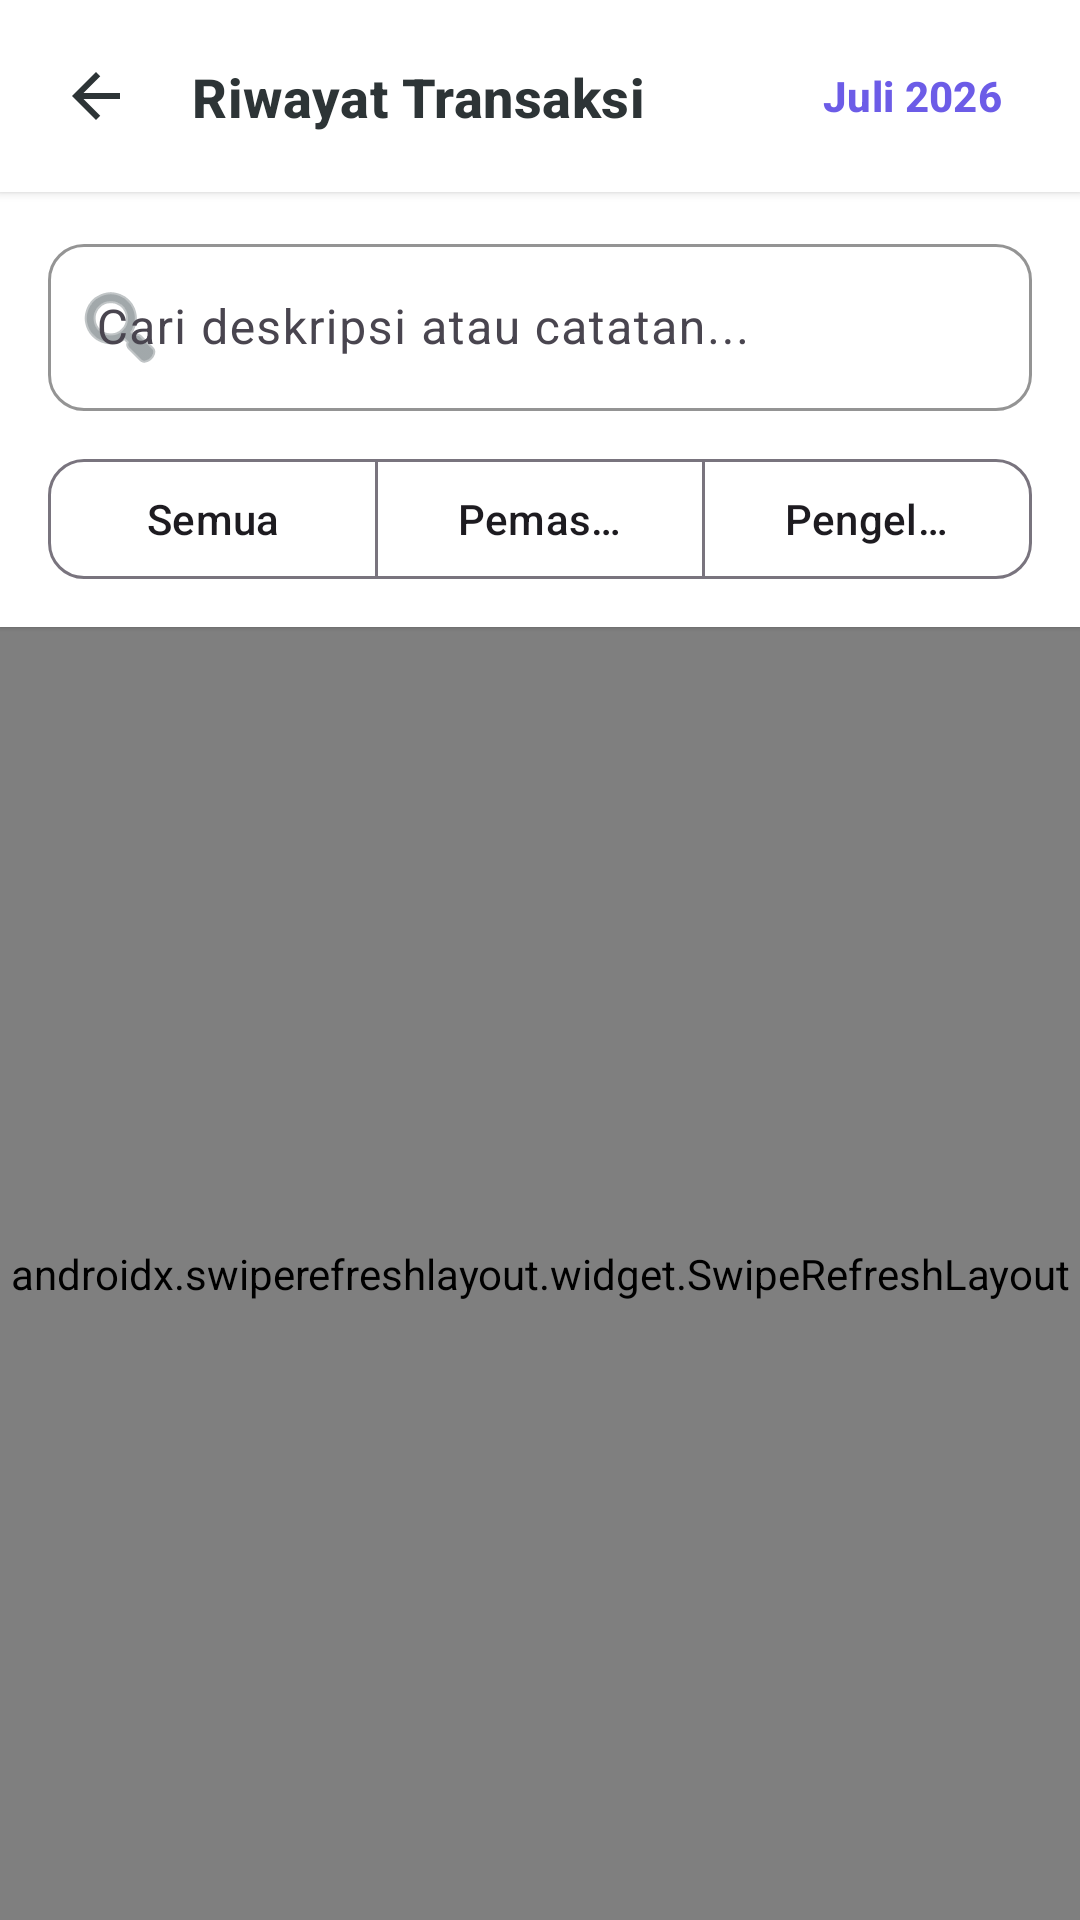

Here is an Android app screen rendered from its layout file. Give the layout XML and the strings, colors and styles it references.
<!-- AndroidManifest.xml: application theme Theme.ArusKas -->
<!-- res/layout/activity_transaction_list.xml -->
<?xml version="1.0" encoding="utf-8"?>
<FrameLayout xmlns:android="http://schemas.android.com/apk/res/android"
    xmlns:app="http://schemas.android.com/apk/res-auto"
    xmlns:tools="http://schemas.android.com/tools"
    android:layout_width="match_parent"
    android:layout_height="match_parent"
    android:background="@color/colorBackground"
    tools:context=".activity.TransactionListActivity">

    <LinearLayout
        android:layout_width="match_parent"
        android:layout_height="match_parent"
        android:orientation="vertical">

        
        <androidx.constraintlayout.widget.ConstraintLayout
            android:layout_width="match_parent"
            android:layout_height="64dp"
            android:background="@color/colorSurface"
            android:elevation="2dp">

            <ImageView
                android:id="@+id/btn_back"
                android:layout_width="48dp"
                android:layout_height="48dp"
                android:layout_marginStart="@dimen/space_s"
                android:background="?attr/selectableItemBackgroundBorderless"
                android:clickable="true"
                android:focusable="true"
                android:padding="12dp"
                android:src="@drawable/ic_back"
                app:layout_constraintBottom_toBottomOf="parent"
                app:layout_constraintStart_toStartOf="parent"
                app:layout_constraintTop_toTopOf="parent"
                android:contentDescription="Go Back" />

            <TextView
                style="@style/TextAppearance.ArusKas.Title"
                android:layout_width="wrap_content"
                android:layout_height="wrap_content"
                android:layout_marginStart="@dimen/space_s"
                android:text="Riwayat Transaksi"
                app:layout_constraintBottom_toBottomOf="parent"
                app:layout_constraintStart_toEndOf="@id/btn_back"
                app:layout_constraintTop_toTopOf="parent" />

            
            <com.google.android.material.button.MaterialButton
                android:id="@+id/btn_month_filter"
                style="@style/Widget.Material3.Button.TextButton"
                android:layout_width="wrap_content"
                android:layout_height="wrap_content"
                android:layout_marginEnd="@dimen/space_m"
                android:text="Juli 2026"
                android:textColor="@color/colorPrimary"
                android:textStyle="bold"
                app:layout_constraintBottom_toBottomOf="parent"
                app:layout_constraintEnd_toEndOf="parent"
                app:layout_constraintTop_toTopOf="parent" />

        </androidx.constraintlayout.widget.ConstraintLayout>

        
        <LinearLayout
            android:layout_width="match_parent"
            android:layout_height="wrap_content"
            android:orientation="vertical"
            android:paddingHorizontal="@dimen/space_l"
            android:paddingTop="@dimen/space_m"
            android:background="@color/colorSurface"
            android:elevation="1dp">

            
            <com.google.android.material.textfield.TextInputLayout
                android:id="@+id/input_search_layout"
                style="@style/Widget.ArusKas.TextInputLayout"
                android:layout_width="match_parent"
                android:layout_height="wrap_content"
                android:layout_marginBottom="@dimen/space_m"
                android:hint="Cari deskripsi atau catatan..."
                app:startIconDrawable="@android:drawable/ic_menu_search"
                app:startIconTint="@color/colorTextSecondary">

                <com.google.android.material.textfield.TextInputEditText
                    android:id="@+id/input_search"
                    android:layout_width="match_parent"
                    android:layout_height="wrap_content"
                    android:inputType="text"
                    android:maxLines="1" />
            </com.google.android.material.textfield.TextInputLayout>

            
            <com.google.android.material.button.MaterialButtonToggleGroup
                android:id="@+id/toggle_type_filter"
                android:layout_width="match_parent"
                android:layout_height="wrap_content"
                android:layout_marginBottom="@dimen/space_m"
                app:singleSelection="true">

                <com.google.android.material.button.MaterialButton
                    android:id="@+id/btn_filter_all"
                    style="@style/Widget.Material3.Button.OutlinedButton"
                    android:layout_width="0dp"
                    android:layout_height="wrap_content"
                    android:layout_weight="1"
                    android:text="Semua"
                    app:cornerRadius="@dimen/button_corner_radius" />

                <com.google.android.material.button.MaterialButton
                    android:id="@+id/btn_filter_income"
                    style="@style/Widget.Material3.Button.OutlinedButton"
                    android:layout_width="0dp"
                    android:layout_height="wrap_content"
                    android:layout_weight="1"
                    android:text="Pemasukan"
                    app:cornerRadius="@dimen/button_corner_radius" />

                <com.google.android.material.button.MaterialButton
                    android:id="@+id/btn_filter_expense"
                    style="@style/Widget.Material3.Button.OutlinedButton"
                    android:layout_width="0dp"
                    android:layout_height="wrap_content"
                    android:layout_weight="1"
                    android:text="Pengeluaran"
                    app:cornerRadius="@dimen/button_corner_radius" />

            </com.google.android.material.button.MaterialButtonToggleGroup>

        </LinearLayout>

        
        <androidx.swiperefreshlayout.widget.SwipeRefreshLayout
            android:id="@+id/swipe_refresh"
            android:layout_width="match_parent"
            android:layout_height="match_parent">

            <FrameLayout
                android:layout_width="match_parent"
                android:layout_height="match_parent">

                <androidx.recyclerview.widget.RecyclerView
                    android:id="@+id/recycler_transactions"
                    android:layout_width="match_parent"
                    android:layout_height="match_parent"
                    android:clipToPadding="false"
                    android:paddingTop="@dimen/space_m"
                    android:paddingBottom="80dp"
                    tools:listitem="@layout/item_recent_transaction" />

                
                <TextView
                    android:id="@+id/text_empty_transactions"
                    style="@style/TextAppearance.ArusKas.Body"
                    android:layout_width="match_parent"
                    android:layout_height="wrap_content"
                    android:layout_gravity="center"
                    android:layout_margin="@dimen/space_xl"
                    android:text="Tidak ada transaksi yang cocok dengan filter."
                    android:textAlignment="center"
                    android:visibility="gone" />

            </FrameLayout>

        </androidx.swiperefreshlayout.widget.SwipeRefreshLayout>

    </LinearLayout>

    
    <FrameLayout
        android:id="@+id/layout_loading"
        android:layout_width="match_parent"
        android:layout_height="match_parent"
        android:background="@color/colorLoadingBackground"
        android:clickable="true"
        android:focusable="true"
        android:visibility="gone">

        <com.google.android.material.progressindicator.CircularProgressIndicator
            android:layout_width="wrap_content"
            android:layout_height="wrap_content"
            android:layout_gravity="center"
            android:indeterminate="true"
            app:indicatorColor="@color/colorPrimary" />

    </FrameLayout>

</FrameLayout>
<!-- res/layout/item_recent_transaction.xml (included above) -->
<?xml version="1.0" encoding="utf-8"?>
<com.google.android.material.card.MaterialCardView xmlns:android="http://schemas.android.com/apk/res/android"
    xmlns:app="http://schemas.android.com/apk/res-auto"
    android:id="@+id/card_transaction"
    android:layout_width="match_parent"
    android:layout_height="wrap_content"
    android:layout_marginHorizontal="@dimen/space_l"
    android:layout_marginVertical="6dp"
    app:cardCornerRadius="12dp"
    app:cardElevation="1dp"
    app:strokeColor="@color/colorBorder"
    app:strokeWidth="1dp"
    app:cardBackgroundColor="@color/colorSurface"
    android:clickable="true"
    android:focusable="true">

    <LinearLayout
        android:layout_width="match_parent"
        android:layout_height="wrap_content"
        android:gravity="center_vertical"
        android:orientation="horizontal"
        android:padding="@dimen/space_m">

        
        <FrameLayout
            android:id="@+id/view_badge_bg"
            android:layout_width="@dimen/badge_size"
            android:layout_height="@dimen/badge_size"
            android:background="@drawable/bg_badge_circle"
            android:backgroundTint="@color/colorSkeleton">

            <ImageView
                android:id="@+id/img_category_icon"
                android:layout_width="20dp"
                android:layout_height="20dp"
                android:layout_gravity="center"
                android:src="@drawable/ic_category_other"
                android:contentDescription="Category Icon" />

        </FrameLayout>

        
        <LinearLayout
            android:layout_width="0dp"
            android:layout_height="wrap_content"
            android:layout_weight="1"
            android:layout_marginStart="@dimen/space_m"
            android:orientation="vertical">

            <TextView
                android:id="@+id/text_transaction_title"
                style="@style/TextAppearance.ArusKas.Title"
                android:textSize="15sp"
                android:layout_width="wrap_content"
                android:layout_height="wrap_content"
                android:text="Belanja Bulanan" />

            <TextView
                android:id="@+id/text_transaction_note"
                style="@style/TextAppearance.ArusKas.Body"
                android:textSize="12sp"
                android:layout_width="wrap_content"
                android:layout_height="wrap_content"
                android:layout_marginTop="2dp"
                android:text="Catatan transaksi..."
                android:maxLines="1"
                android:ellipsize="end"
                android:visibility="gone" />

            <TextView
                android:id="@+id/text_transaction_date"
                style="@style/TextAppearance.ArusKas.Caption"
                android:layout_width="wrap_content"
                android:layout_height="wrap_content"
                android:layout_marginTop="2dp"
                android:text="2026-07-07" />

        </LinearLayout>

        
        <TextView
            android:id="@+id/text_transaction_amount"
            style="@style/TextAppearance.ArusKas.Number"
            android:layout_width="wrap_content"
            android:layout_height="wrap_content"
            android:layout_marginStart="@dimen/space_s"
            android:text="- Rp 150.000"
            android:textColor="@color/colorExpense"
            android:textAlignment="viewEnd" />

    </LinearLayout>

</com.google.android.material.card.MaterialCardView>
<!-- resources referenced by this layout -->
<resources>
  <color name="colorBackground">#FAFAFA</color>
  <color name="colorBorder">#DFE6E9</color>
  <color name="colorExpense">#E74C3C</color>
  <color name="colorLoadingBackground">#99FAFAFA</color>
  <color name="colorPrimary">#6C5CE7</color>
  <color name="colorSkeleton">#E5E5E5</color>
  <color name="colorSurface">#FFFFFF</color>
  <color name="colorTextSecondary">#636E72</color>
  <dimen name="badge_size">40dp</dimen>
  <dimen name="button_corner_radius">12dp</dimen>
  <dimen name="space_l">16dp</dimen>
  <dimen name="space_m">12dp</dimen>
  <dimen name="space_s">8dp</dimen>
  <dimen name="space_xl">24dp</dimen>
  <!-- drawable ic_back (drawable) -->
  <?xml version="1.0" encoding="utf-8"?>
  <vector xmlns:android="http://schemas.android.com/apk/res/android"
      android:width="24dp"
      android:height="24dp"
      android:viewportWidth="24"
      android:viewportHeight="24">
      <path
          android:fillColor="@color/colorTextPrimary"
          android:pathData="M20,11H7.83l5.59,-5.59L12,4l-8,8l8,8l1.41,-1.41L7.83,13H20V11z"/>
  </vector>
  <style name="TextAppearance.ArusKas.Body" parent="TextAppearance.Material3.BodyMedium">
          <item name="android:textSize">14sp</item>
          <item name="android:textColor">@color/colorTextSecondary</item>
      </style>
  <style name="TextAppearance.ArusKas.Caption" parent="TextAppearance.Material3.BodySmall">
          <item name="android:textSize">12sp</item>
          <item name="android:textColor">@color/colorTextSecondary</item>
      </style>
  <style name="TextAppearance.ArusKas.Number" parent="TextAppearance.ArusKas.Body">
          <item name="android:fontFamily">monospace</item>
          <item name="android:textStyle">bold</item>
      </style>
  <style name="TextAppearance.ArusKas.Title" parent="TextAppearance.Material3.TitleMedium">
          <item name="android:textSize">18sp</item>
          <item name="android:textStyle">bold</item>
          <item name="android:textColor">@color/colorTextPrimary</item>
      </style>
  <style name="Widget.ArusKas.TextInputLayout" parent="Widget.Material3.TextInputLayout.OutlinedBox">
          <item name="boxCornerRadiusTopStart">@dimen/input_corner_radius</item>
          <item name="boxCornerRadiusTopEnd">@dimen/input_corner_radius</item>
          <item name="boxCornerRadiusBottomStart">@dimen/input_corner_radius</item>
          <item name="boxCornerRadiusBottomEnd">@dimen/input_corner_radius</item>
          <item name="boxStrokeColor">@color/colorPrimary</item>
          <item name="hintTextColor">@color/colorPrimary</item>
      </style>
  <style name="Theme.ArusKas" parent="Base.Theme.ArusKas" />
  <color name="colorTextPrimary">#2D3436</color>
  <dimen name="input_corner_radius">12dp</dimen>
  <color name="white">#FFFFFF</color>
  <color name="colorPrimaryDark">#341F97</color>
  <color name="colorAccent">#A29BFE</color>
  <style name="Theme.ArusKas.BottomSheetDialog" parent="ThemeOverlay.Material3.BottomSheetDialog">
          <item name="bottomSheetStyle">@style/CustomBottomSheetStyle</item>
      </style>
  <style name="CustomBottomSheetStyle" parent="Widget.Material3.BottomSheet">
          <item name="shapeAppearanceOverlay">@style/RoundedShapeAppearanceBottomSheet</item>
          <item name="backgroundTint">@color/colorSurface</item>
      </style>
  <style name="RoundedShapeAppearanceBottomSheet" parent="">
          <item name="cornerSizeTopLeft">@dimen/card_corner_radius</item>
          <item name="cornerSizeTopRight">@dimen/card_corner_radius</item>
          <item name="cornerSizeBottomLeft">0dp</item>
          <item name="cornerSizeBottomRight">0dp</item>
      </style>
  <dimen name="card_corner_radius">16dp</dimen>
</resources>
